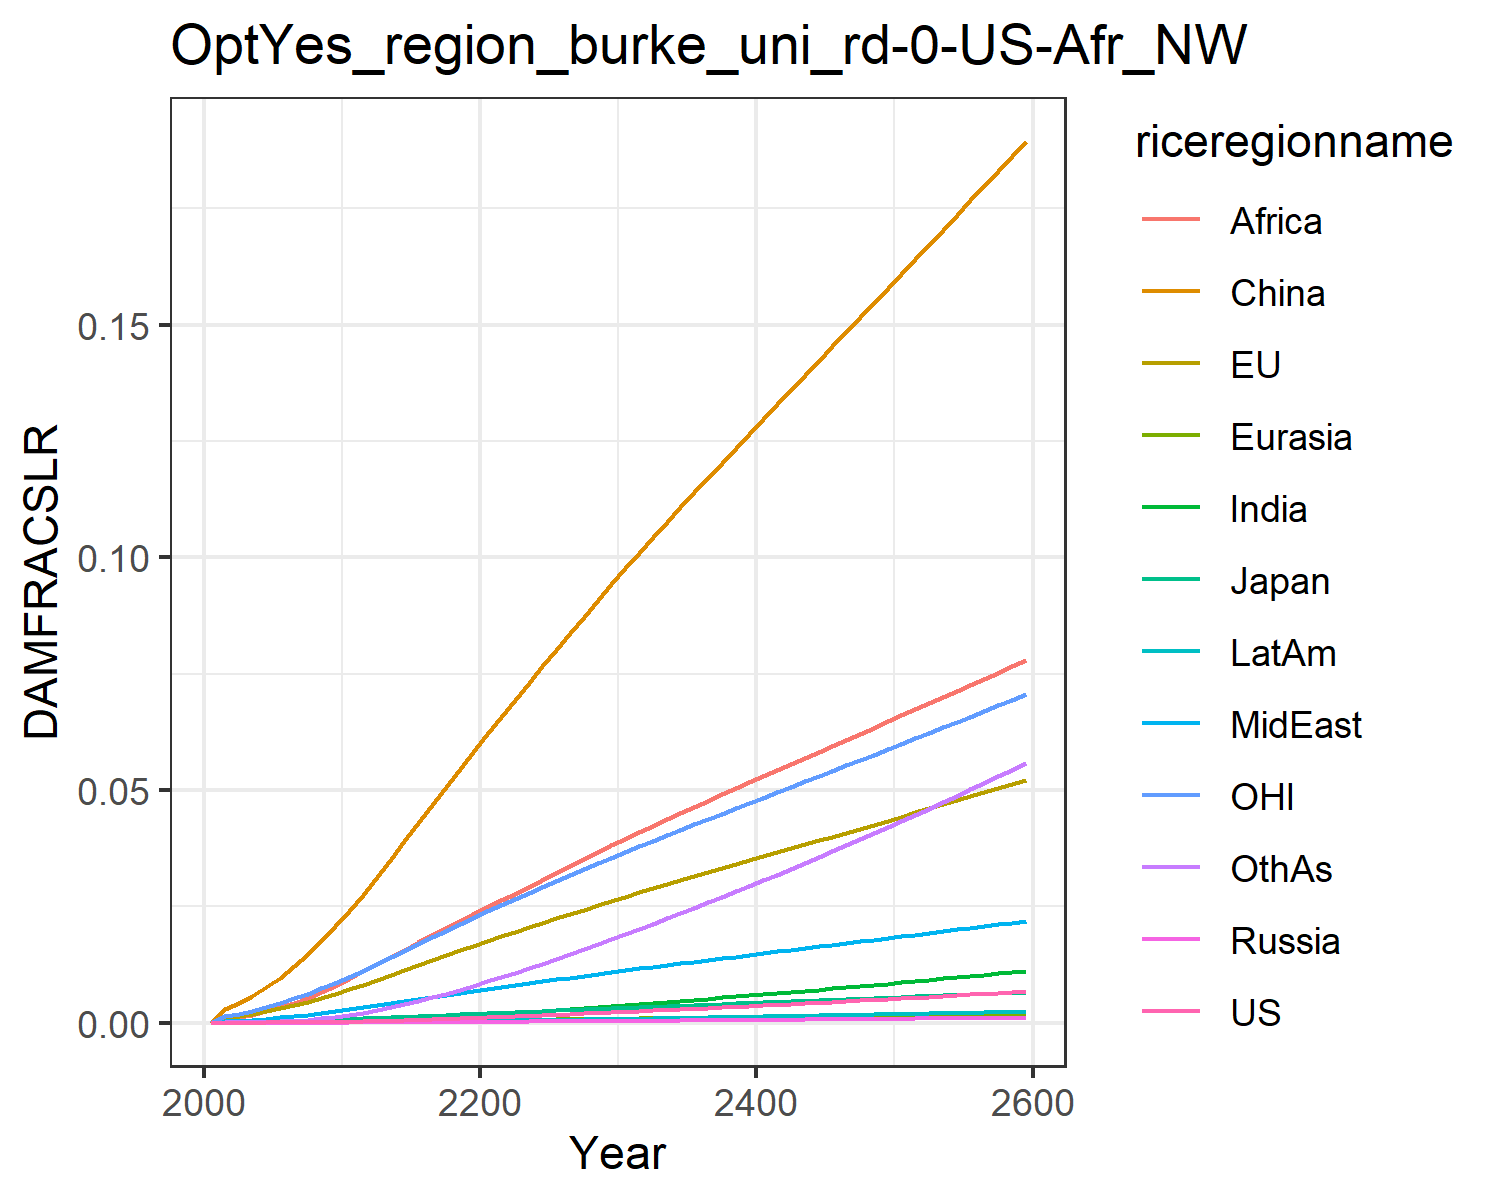

Data behind this chart, as committed beside it:
0.0, 0.0, 0.0, 0.0, 0.0, 0.0, 0.0, 0.0, 0.0, 0.0, 0.0, 0.0
7.568837115610997e-6, 0.0011, 0.0001307, 1.2562195666911276e-6, 2.7019116353731195e-5, 0.002852, 7.549228965252303e-6, 0.0003362, 0.0008541, 2.0997906191848384e-6, 0.0015, 3.669270656486269e-5
1.1375603417563174e-5, 0.001383, 0.0001608, 1.9015937535500611e-6, 3.4623271614204995e-5, 0.004144, 1.2472815699360596e-5, 0.000453, 0.001189, 3.3097146257702535e-6, 0.001912, 5.815025987695344e-5
1.9433517564605816e-5, 0.001858, 0.0002129, 3.2054287124934973e-6, 4.7702311555172095e-5, 0.005719, 2.2489874834575378e-5, 0.0006363, 0.001736, 5.81866262440321e-6, 0.002579, 0.0001056
3.130855880804714e-5, 0.002412, 0.000272, 5.0956504040509866e-6, 6.322098532399553e-5, 0.007567, 3.790132951067526e-5, 0.0008577, 0.002426, 9.602853529625081e-6, 0.003355, 0.0001796
4.8102488238170326e-5, 0.003045, 0.0003364, 7.746855781957653e-6, 8.133563491089192e-5, 0.009694, 6.051942660439006e-5, 0.001119, 0.003273, 1.5032343578817577e-5, 0.004234, 0.0002892
7.08043738389363e-5, 0.00375, 0.0004111, 1.1325665599653187e-5, 0.0001019, 0.01208, 9.184818675000551e-5, 0.001413, 0.004249, 2.244366259337462e-5, 0.005203, 0.0004421
0.0001004, 0.004521, 0.0004954, 1.5974001215099293e-5, 0.0001249, 0.01475, 0.0001335, 0.001742, 0.005345, 3.221382304445994e-5, 0.006256, 0.0006469
0.0001377, 0.005354, 0.0005867, 2.1787022619210226e-5, 0.0001501, 0.01765, 0.0001874, 0.002108, 0.006587, 4.467796671185566e-5, 0.007389, 0.0009135
0.0001834, 0.006238, 0.0006838, 2.8819626455060376e-5, 0.0001772, 0.02076, 0.0002545, 0.002508, 0.007966, 6.005763145371147e-5, 0.008589, 0.001248
0.0002379, 0.007162, 0.0007856, 3.7082081319385906e-5, 0.0002058, 0.02402, 0.0003358, 0.002938, 0.009471, 7.848177245106317e-5, 0.00984, 0.001656
0.0003008, 0.008144, 0.0008959, 4.686838904092383e-5, 0.0002366, 0.02753, 0.0004313, 0.003376, 0.01101, 9.999702688523836e-5, 0.01117, 0.002135
0.0003715, 0.009178, 0.001015, 5.8270893709619604e-5, 0.0002693, 0.03129, 0.0005404, 0.003808, 0.01255, 0.0001244, 0.01257, 0.002681
0.0004508, 0.01025, 0.001139, 7.110006023845895e-5, 0.0003033, 0.03508, 0.0006626, 0.004254, 0.0141, 0.0001518, 0.01402, 0.003286
0.0005366, 0.01132, 0.001265, 8.507543752942908e-5, 0.0003378, 0.03894, 0.0007967, 0.004699, 0.01568, 0.0001816, 0.01547, 0.003953
0.0006282, 0.01239, 0.001391, 0.0001001, 0.0003724, 0.04283, 0.0009412, 0.005142, 0.01726, 0.0002135, 0.01692, 0.004674
0.0007249, 0.01345, 0.001517, 0.0001161, 0.000407, 0.04672, 0.001095, 0.00558, 0.01882, 0.0002474, 0.01835, 0.005442
0.0008261, 0.0145, 0.001643, 0.0001328, 0.0004414, 0.0506, 0.001257, 0.006012, 0.02037, 0.0002828, 0.01977, 0.00625
0.000931, 0.01553, 0.001768, 0.0001503, 0.0004755, 0.05443, 0.001425, 0.006436, 0.0219, 0.0003195, 0.02117, 0.007091
0.001039, 0.01655, 0.001892, 0.0001683, 0.0005092, 0.05822, 0.001598, 0.006851, 0.02338, 0.0003572, 0.02255, 0.007959
0.00115, 0.01756, 0.002015, 0.0001868, 0.0005424, 0.06195, 0.001775, 0.007257, 0.02484, 0.0003958, 0.02391, 0.008849
0.001262, 0.01855, 0.002137, 0.0002057, 0.0005753, 0.06566, 0.001959, 0.007664, 0.02629, 0.0004357, 0.02525, 0.009771
0.001377, 0.01953, 0.002259, 0.000225, 0.0006082, 0.06934, 0.00215, 0.008076, 0.02776, 0.0004769, 0.02657, 0.01073
0.001493, 0.0205, 0.002379, 0.0002445, 0.0006407, 0.07299, 0.002346, 0.008486, 0.02926, 0.0005191, 0.02788, 0.01171
0.001612, 0.02146, 0.002499, 0.0002644, 0.0006728, 0.07661, 0.002545, 0.008892, 0.03076, 0.0005621, 0.02917, 0.01271
0.001732, 0.02241, 0.002618, 0.0002847, 0.0007047, 0.08019, 0.002749, 0.009295, 0.03225, 0.0006058, 0.03045, 0.01373
0.001853, 0.02336, 0.002737, 0.0003052, 0.0007362, 0.08373, 0.002956, 0.009694, 0.03373, 0.0006504, 0.03172, 0.01476
0.001977, 0.0243, 0.002855, 0.000326, 0.0007675, 0.08725, 0.003166, 0.01009, 0.0352, 0.0006957, 0.03298, 0.01582
0.002102, 0.02523, 0.002974, 0.0003472, 0.0007986, 0.09075, 0.00338, 0.01048, 0.03666, 0.0007417, 0.03423, 0.01689
0.00223, 0.02615, 0.003092, 0.0003687, 0.0008294, 0.09422, 0.003597, 0.01087, 0.03811, 0.0007884, 0.03547, 0.01797
0.002359, 0.02708, 0.00321, 0.0003905, 0.0008601, 0.09767, 0.003817, 0.01126, 0.03954, 0.0008358, 0.03671, 0.01908
0.002489, 0.02798, 0.003326, 0.0004124, 0.0008902, 0.101, 0.004038, 0.01165, 0.04095, 0.0008834, 0.03793, 0.02018
0.002619, 0.02886, 0.00344, 0.0004344, 0.0009196, 0.1043, 0.004261, 0.01202, 0.04233, 0.0009311, 0.03911, 0.0213
0.00275, 0.02973, 0.003554, 0.0004566, 0.0009487, 0.1076, 0.004485, 0.01239, 0.04369, 0.0009792, 0.04029, 0.02242
0.002884, 0.0306, 0.003667, 0.000479, 0.0009775, 0.1108, 0.004711, 0.01276, 0.04505, 0.001028, 0.04146, 0.02355
0.003018, 0.03146, 0.003779, 0.0005016, 0.001006, 0.114, 0.00494, 0.01312, 0.04639, 0.001077, 0.04262, 0.02469
0.003154, 0.03232, 0.003892, 0.0005246, 0.001035, 0.1171, 0.005171, 0.01349, 0.04772, 0.001127, 0.04377, 0.02585
0.003292, 0.03318, 0.004005, 0.0005477, 0.001063, 0.1203, 0.005405, 0.01385, 0.04905, 0.001177, 0.04493, 0.02702
0.003432, 0.03403, 0.004118, 0.0005712, 0.001092, 0.1235, 0.005641, 0.01422, 0.05037, 0.001228, 0.04608, 0.0282
0.003573, 0.03489, 0.004232, 0.0005949, 0.00112, 0.1266, 0.00588, 0.01458, 0.05168, 0.001279, 0.04723, 0.02939
0.003715, 0.03574, 0.004345, 0.0006189, 0.001148, 0.1297, 0.006121, 0.01494, 0.053, 0.001331, 0.04838, 0.0306
0.00386, 0.03659, 0.004459, 0.0006431, 0.001176, 0.1329, 0.006365, 0.0153, 0.05431, 0.001383, 0.04953, 0.03182
0.004006, 0.03745, 0.004573, 0.0006677, 0.001204, 0.136, 0.006612, 0.01566, 0.05561, 0.001437, 0.05068, 0.03305
0.004153, 0.0383, 0.004688, 0.0006924, 0.001232, 0.1391, 0.006861, 0.01602, 0.05692, 0.00149, 0.05183, 0.03429
0.004303, 0.03915, 0.004803, 0.0007175, 0.001261, 0.1422, 0.007112, 0.01638, 0.05822, 0.001544, 0.05298, 0.03554
0.004454, 0.04001, 0.004918, 0.0007428, 0.001289, 0.1454, 0.007366, 0.01674, 0.05952, 0.001599, 0.05414, 0.03681
0.004606, 0.04086, 0.005034, 0.0007684, 0.001317, 0.1485, 0.007623, 0.01711, 0.06082, 0.001655, 0.05529, 0.03809
0.00476, 0.04172, 0.00515, 0.0007943, 0.001345, 0.1516, 0.007882, 0.01747, 0.06213, 0.00171, 0.05645, 0.03938
0.004916, 0.04258, 0.005266, 0.0008204, 0.001373, 0.1547, 0.008143, 0.01783, 0.06343, 0.001767, 0.05761, 0.04069
0.005073, 0.04344, 0.005384, 0.0008468, 0.001401, 0.1578, 0.008407, 0.0182, 0.06473, 0.001824, 0.05877, 0.042
0.005232, 0.04431, 0.005501, 0.0008734, 0.00143, 0.161, 0.008674, 0.01856, 0.06604, 0.001882, 0.05993, 0.04333
0.005393, 0.04517, 0.005619, 0.0009004, 0.001458, 0.1641, 0.008943, 0.01892, 0.06735, 0.00194, 0.0611, 0.04467
0.005555, 0.04604, 0.005738, 0.0009275, 0.001486, 0.1673, 0.009215, 0.01929, 0.06865, 0.001998, 0.06227, 0.04603
0.005719, 0.04691, 0.005857, 0.000955, 0.001515, 0.1704, 0.009489, 0.01966, 0.06997, 0.002058, 0.06344, 0.04739
0.005885, 0.04778, 0.005977, 0.0009827, 0.001543, 0.1736, 0.009766, 0.02003, 0.07128, 0.002118, 0.06462, 0.04877
0.006051, 0.04866, 0.006098, 0.001011, 0.001572, 0.1767, 0.01005, 0.02039, 0.0726, 0.002178, 0.0658, 0.05016
0.00622, 0.04953, 0.006219, 0.001039, 0.001601, 0.1799, 0.01033, 0.02077, 0.07392, 0.002239, 0.06699, 0.05156
0.00639, 0.05041, 0.00634, 0.001067, 0.001629, 0.1831, 0.01061, 0.02114, 0.07524, 0.0023, 0.06818, 0.05297
0.006562, 0.0513, 0.006463, 0.001096, 0.001658, 0.1863, 0.0109, 0.02151, 0.07657, 0.002362, 0.06937, 0.0544
0.006735, 0.05219, 0.006585, 0.001125, 0.001687, 0.1895, 0.01119, 0.02188, 0.0779, 0.002425, 0.07057, 0.05584
